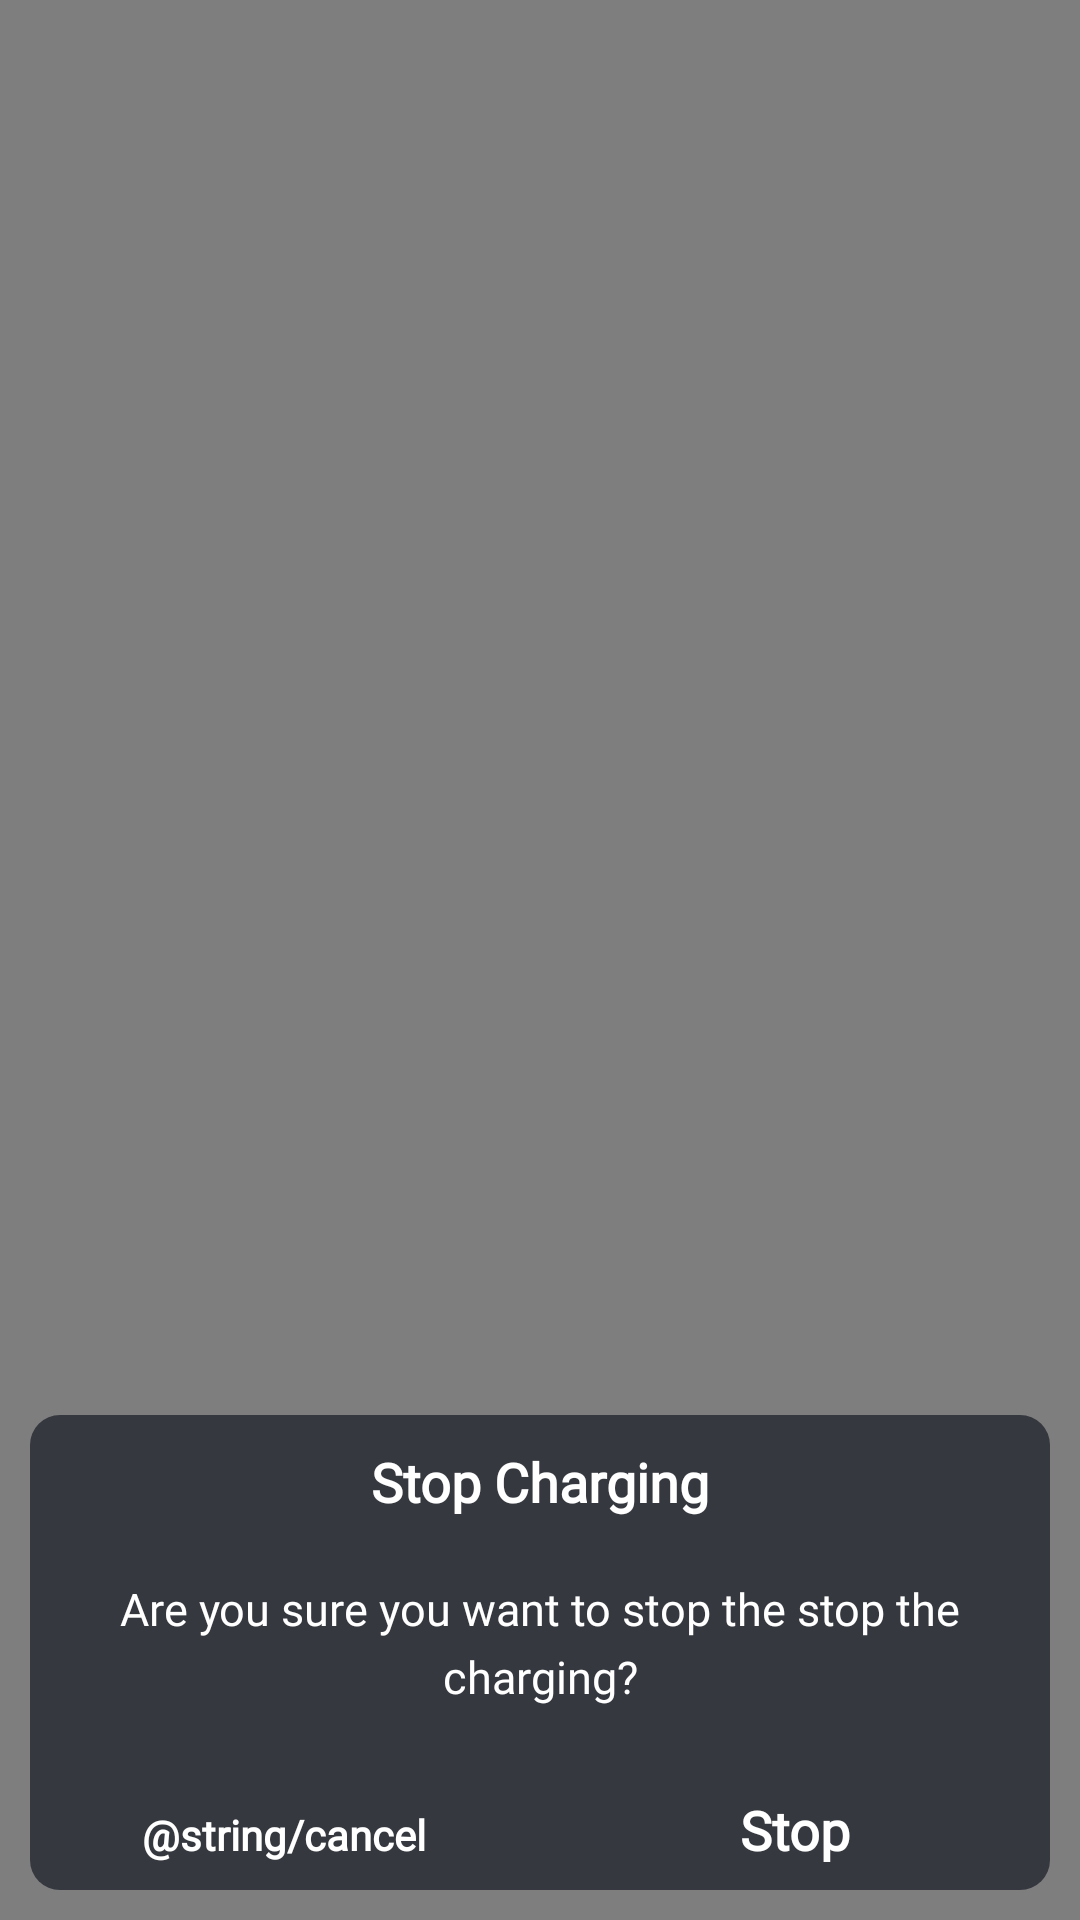

Reconstruct the res/layout file that produces this screen, plus the resources it refers to.
<!-- AndroidManifest.xml: application theme Theme.FalconEvCharger -->
<!-- res/layout/lay_stop_charging_confirm.xml -->
<?xml version="1.0" encoding="utf-8"?>
<RelativeLayout xmlns:android="http://schemas.android.com/apk/res/android"
    android:layout_width="match_parent"
    android:layout_height="match_parent"
    android:background="#7f000000"
    android:orientation="vertical">

    <LinearLayout
        android:layout_width="match_parent"
        android:layout_height="wrap_content"
        android:layout_alignParentBottom="true"
        android:layout_gravity="bottom"
        android:layout_margin="10dp"
        android:background="@drawable/dialog_bg_gray"
        android:orientation="vertical">

        <TextView
            style="@style/text_style_18_normal"
            android:layout_width="wrap_content"
            android:layout_height="wrap_content"
            android:layout_gravity="center_horizontal"
            android:layout_marginTop="10dp"
            android:text="Stop Charging"
            android:textStyle="bold"
            android:visibility="visible" />

        <TextView
            android:id="@+id/dialog_text"
            style="@style/text_style_14_normal"
            android:layout_width="match_parent"
            android:layout_height="wrap_content"
            android:layout_marginStart="10dp"
            android:layout_marginTop="20dp"
            android:layout_marginEnd="10dp"
            android:gravity="center"
            android:text="Are you sure you want to stop the stop the charging?"
            android:textColor="@color/white"
            android:textSize="15sp" />

        <View
            android:layout_width="match_parent"
            android:layout_height="1dp"
            android:layout_marginTop="20dp"
            android:background="@color/light_gray" />

        <LinearLayout
            android:layout_width="match_parent"
            android:layout_height="wrap_content">

            <TextView
                android:id="@+id/cancel_button"
                style="@style/text_style_14_normal"
                android:layout_width="0dp"
                android:layout_height="40dp"
                android:layout_weight="1"
                android:gravity="center"
                android:text="@string/cancel"
                android:textAllCaps="false"
                android:textStyle="bold" />

            <View
                android:layout_width="1dp"
                android:layout_height="match_parent"
                android:background="@color/light_gray" />

            <TextView
                android:id="@+id/delete_location"
                style="@style/text_style_18_normal"
                android:layout_width="0dp"
                android:layout_height="40dp"
                android:layout_weight="1"
                android:gravity="center"
                android:text="Stop"
                android:textAllCaps="false"
                android:textColor="@color/red_200"
                android:textStyle="bold" />

        </LinearLayout>
    </LinearLayout>
</RelativeLayout>
<!-- resources referenced by this layout -->
<resources>
  <color name="white">#FFFFFFFF</color>
  <!-- drawable dialog_bg_gray (drawable) -->
  <?xml version="1.0" encoding="utf-8"?>
  <shape xmlns:android="http://schemas.android.com/apk/res/android">
      <solid android:color="@color/bottom_dark" />
      <corners android:radius="10dp" />
      <padding
          android:bottom="0dp"
          android:left="0dp"
          android:right="0dp"
          android:top="0dp" />
  </shape>
  <style name="text_style_14_normal">
          <item name="android:textSize">14sp</item>
          <item name="android:textStyle">normal</item>
          <item name="fontFamily">@font/urbanist_regular</item>
          <item name="fontWeight">400</item>
          <item name="android:lineSpacingExtra">5dp</item>
          <item name="android:textColor">@color/white</item>
      </style>
  <style name="text_style_18_normal">
          <item name="android:textSize">18sp</item>
          <item name="android:textStyle">normal</item>
          <item name="fontFamily">@font/urbanist_regular</item>
          <item name="fontWeight">400</item>
          <item name="android:textColor">@color/white</item>
      </style>
  <style name="Theme.FalconEvCharger" parent="Theme.AppCompat.DayNight.NoActionBar">
  
          
          <item name="colorPrimary">@color/green_900</item>
          <item name="colorPrimaryVariant">@color/green_900</item>
          <item name="colorOnPrimary">@color/dark</item>
          
          <item name="colorSecondary">@color/teal_200</item>
          <item name="colorSecondaryVariant">@color/teal_700</item>
          <item name="colorOnSecondary">@color/black</item>
          
          
          
          <item name="android:statusBarColor">@color/dark</item>
  
      </style>
  <color name="bottom_dark">#35383F</color>
  <color name="green_900">#01B763</color>
  <color name="dark">#181A20</color>
  <color name="teal_200">#FF03DAC5</color>
  <color name="teal_700">#FF018786</color>
  <color name="black">#FF000000</color>
</resources>
